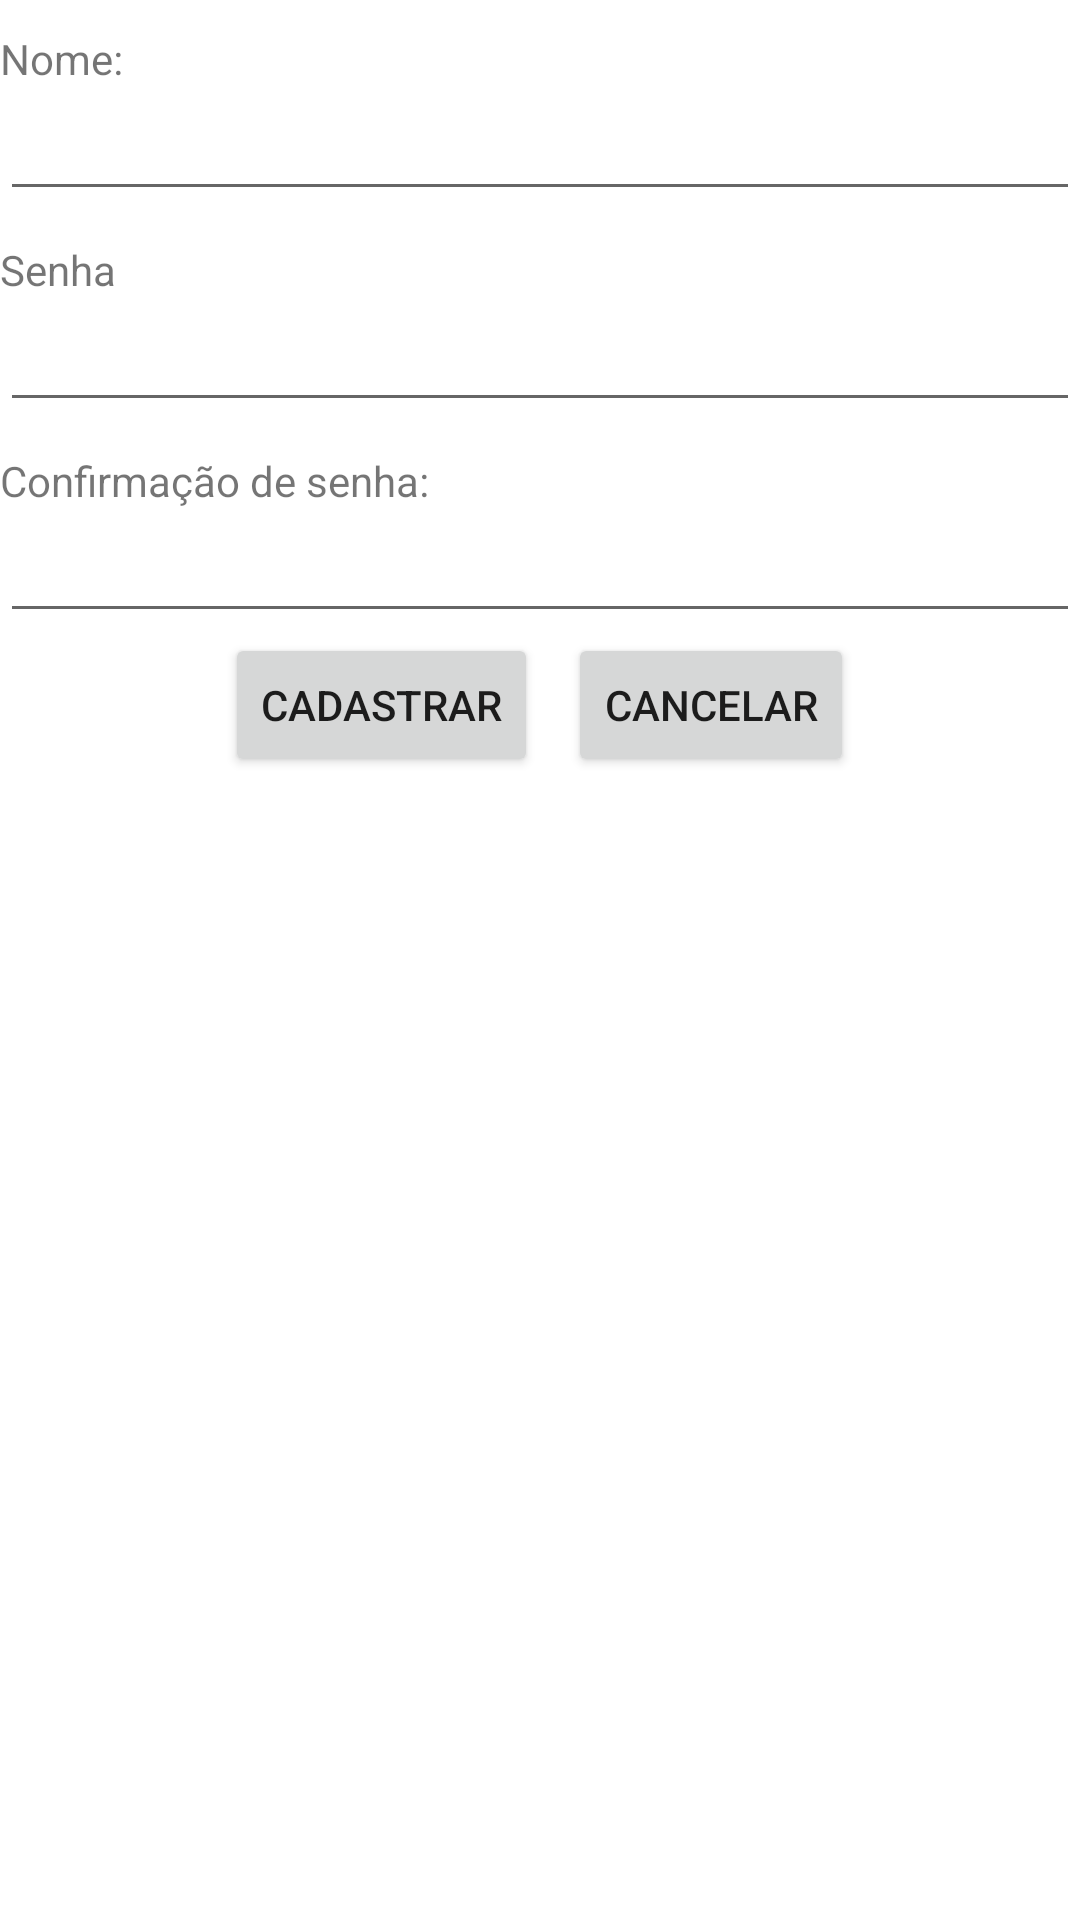

Layout XML and referenced resources for this Android screen:
<!-- AndroidManifest.xml: application theme Theme.TrabalhoAndroid -->
<!-- res/layout/activity_cadastro.xml -->
<?xml version="1.0" encoding="utf-8"?>
<androidx.constraintlayout.widget.ConstraintLayout xmlns:android="http://schemas.android.com/apk/res/android"
    xmlns:app="http://schemas.android.com/apk/res-auto"
    xmlns:tools="http://schemas.android.com/tools"
    android:layout_width="match_parent"
    android:layout_height="match_parent"
    tools:context=".Cadastro">
    <LinearLayout
        android:layout_width="match_parent"
        android:layout_height="match_parent"
        android:orientation="vertical">
        <TextView
            android:id="@+id/textView3"
            android:layout_width="wrap_content"
            android:layout_height="wrap_content"
            android:layout_marginTop="10dp"
            android:text="Nome:"/>

        <EditText
            android:id="@+id/edtNome"
            android:layout_width="match_parent"
            android:layout_height="wrap_content"
            android:ems="10"
            android:inputType="textPersonName" />

        <TextView
            android:id="@+id/textView6"
            android:layout_width="match_parent"
            android:layout_height="wrap_content"
            android:layout_marginTop="10dp"
            android:text="Senha" />

        <EditText
            android:id="@+id/edtSenha2"
            android:layout_width="match_parent"
            android:layout_height="wrap_content"
            android:ems="10"
            android:inputType="textPassword" />

        <TextView
            android:id="@+id/textView7"
            android:layout_width="match_parent"
            android:layout_height="wrap_content"
            android:layout_marginTop="10dp"
            android:text="Confirmação de senha:" />

        <EditText
            android:id="@+id/edtConfSenha"
            android:layout_width="match_parent"
            android:layout_height="wrap_content"
            android:ems="10"
            android:inputType="textPassword" />
        <LinearLayout
            android:layout_width="match_parent"
            android:layout_height="wrap_content"
            android:orientation="horizontal"
            android:gravity="center">
            <Button
                android:id="@+id/btnCadastra"
                android:layout_width="wrap_content"
                android:layout_height="wrap_content"
                android:onClick="Cadastrar"
                android:text="cadastrar" />
            <Button
                android:id="@+id/btnCancela"
                android:layout_width="wrap_content"
                android:layout_height="wrap_content"
                android:onClick="Cancelar"
                android:layout_marginLeft="10dp"
                android:text="cancelar" />
        </LinearLayout>
    </LinearLayout>


</androidx.constraintlayout.widget.ConstraintLayout>
<!-- resources referenced by this layout -->
<resources>
  <style name="Theme.TrabalhoAndroid" parent="Theme.MaterialComponents.DayNight.DarkActionBar">
          
          <item name="colorPrimary">@color/purple_500</item>
          <item name="colorPrimaryVariant">@color/purple_700</item>
          <item name="colorOnPrimary">@color/white</item>
          
          <item name="colorSecondary">@color/teal_200</item>
          <item name="colorSecondaryVariant">@color/teal_700</item>
          <item name="colorOnSecondary">@color/black</item>
          
          <item name="android:statusBarColor" tools:targetApi="l">?attr/colorPrimaryVariant</item>
          
      </style>
  <!-- not gathered from this repository: default colours our renderer supplied (Android Studio template values) -->
  <color name="purple_500">#FF6200EE</color>
  <color name="purple_700">#FF3700B3</color>
  <color name="teal_200">#FF03DAC5</color>
  <color name="teal_700">#FF018786</color>
  <color name="black">#FF000000</color>
  <color name="white">#FFFFFFFF</color>
</resources>
